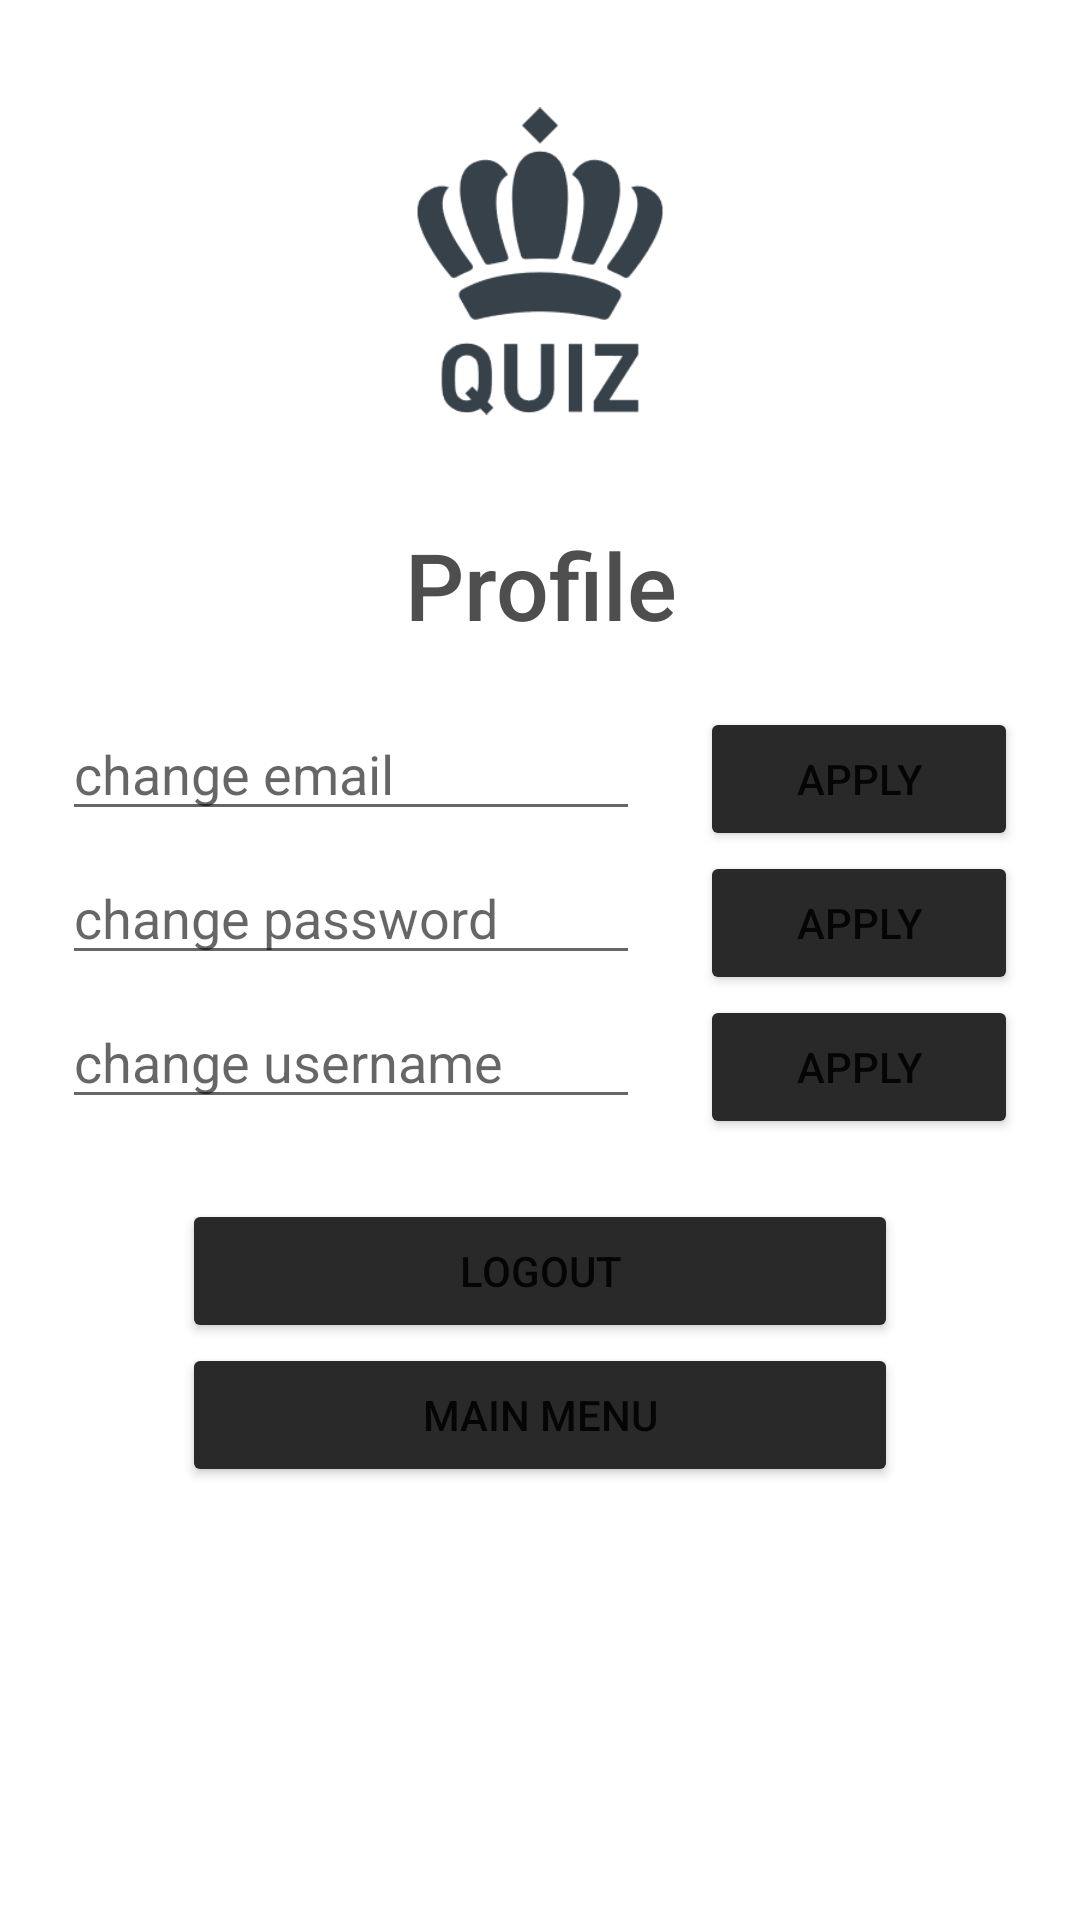

Layout XML and referenced resources for this Android screen:
<!-- AndroidManifest.xml: application theme Theme.KingsQuiz -->
<!-- res/layout/activity_profile.xml -->
<?xml version="1.0" encoding="utf-8"?>
<ScrollView xmlns:android="http://schemas.android.com/apk/res/android"
    xmlns:app="http://schemas.android.com/apk/res-auto"
    xmlns:tools="http://schemas.android.com/tools"
    android:layout_width="match_parent"
    android:layout_height="match_parent"
    tools:context=".ProfileActivity">

    <LinearLayout
        android:layout_width="match_parent"
        android:layout_height="wrap_content"
        android:layout_marginStart="10pt"
        android:layout_marginEnd="10pt"
        android:orientation="vertical">

        <ImageView
            android:id="@+id/imageView"
            android:layout_width="match_parent"
            android:layout_height="wrap_content"
            android:layout_marginTop="-20pt"
            android:layout_marginBottom="-20pt"
            android:scaleX=".4"
            android:scaleY=".4"
            android:src="@drawable/quiz_king_ico" />

        <TextView
            android:layout_width="match_parent"
            android:layout_height="wrap_content"
            android:fontFamily="sans-serif-medium"
            android:text="@string/profile_name"
            android:textAlignment="center"
            android:layout_marginBottom="20dp"
            android:textColor="#4E4E4E"
            android:textSize="15pt" />

        <LinearLayout
            android:layout_width="match_parent"
            android:layout_height="wrap_content"
            android:orientation="horizontal">

            <EditText
                android:id="@+id/changeEmailText"
                android:layout_width="match_parent"
                android:layout_height="wrap_content"
                android:layout_marginEnd="20dp"
                android:layout_weight="1"
                android:autofillHints="change email"
                android:hint="@string/change_email"
                android:inputType="textEmailAddress" />

            <Button
                android:id="@+id/applyButton"
                android:layout_width="match_parent"
                android:layout_height="wrap_content"
                android:layout_weight="2"
                android:backgroundTint="#292929"
                android:text="@string/apply" />
        </LinearLayout>

        <LinearLayout
            android:layout_width="match_parent"
            android:layout_height="wrap_content"
            android:orientation="horizontal">

            <EditText
                android:id="@+id/changePasswordText"
                android:layout_width="match_parent"
                android:layout_height="wrap_content"
                android:layout_weight="1"
                android:layout_marginEnd="20dp"
                android:autofillHints="change password"
                android:hint="change password"
                android:inputType="textPassword" />

            <Button
                android:id="@+id/applyButton2"
                android:layout_width="match_parent"
                android:layout_height="wrap_content"
                android:layout_weight="2"
                android:backgroundTint="#292929"
                android:text="@string/apply" />

        </LinearLayout>

        <LinearLayout
            android:layout_width="match_parent"
            android:layout_height="wrap_content"
            android:orientation="horizontal">

            <EditText
                android:id="@+id/changeUserName"
                android:layout_width="match_parent"
                android:layout_height="wrap_content"
                android:layout_weight="1"
                android:layout_marginEnd="20dp"
                android:autofillHints="change password"
                android:hint="@string/change_username"
                />

            <Button
                android:id="@+id/applyButton3"
                android:layout_width="match_parent"
                android:layout_height="wrap_content"
                android:layout_weight="2"
                android:backgroundTint="#292929"
                android:text="@string/apply" />

        </LinearLayout>

        <Button
            android:id="@+id/logoutButton"
            android:layout_width="match_parent"
            android:layout_marginTop="20dp"
            android:layout_marginEnd="40dp"
            android:layout_marginStart="40dp"
            android:layout_height="wrap_content"

            android:backgroundTint="#292929"
            android:text="@string/logout" />
        <Button
            android:id="@+id/mainMenuButton"
            android:layout_width="match_parent"
            android:layout_marginEnd="40dp"
            android:layout_marginStart="40dp"
            android:layout_height="wrap_content"
            android:layout_marginBottom="20pt"
            android:backgroundTint="#292929"
            android:text="@string/main_menu" />

    </LinearLayout>

</ScrollView>
<!-- resources referenced by this layout -->
<resources>
  <!-- drawable quiz_king_ico: png bitmap (drawable, 8984 bytes) -->
  <string name="apply">Apply</string>
  <string name="change_email">change email</string>
  <string name="change_username">change username</string>
  <string name="logout">logout</string>
  <string name="main_menu">Main Menu</string>
  <string name="profile_name">Profile</string>
  <style name="Theme.KingsQuiz" parent="Theme.MaterialComponents.DayNight.DarkActionBar">
          
          <item name="colorPrimary">@color/purple_500</item>
          <item name="colorPrimaryVariant">@color/purple_700</item>
          <item name="colorOnPrimary">@color/white</item>
          
          <item name="colorSecondary">@color/teal_200</item>
          <item name="colorSecondaryVariant">@color/teal_700</item>
          <item name="colorOnSecondary">@color/black</item>
          
          <item name="android:statusBarColor">?attr/colorPrimaryVariant</item>
          
      </style>
  <!-- not gathered from this repository: default colours our renderer supplied (Android Studio template values) -->
  <color name="purple_500">#FF6200EE</color>
  <color name="purple_700">#FF3700B3</color>
  <color name="teal_200">#FF03DAC5</color>
  <color name="teal_700">#FF018786</color>
  <color name="black">#FF000000</color>
  <color name="white">#FFFFFFFF</color>
</resources>
